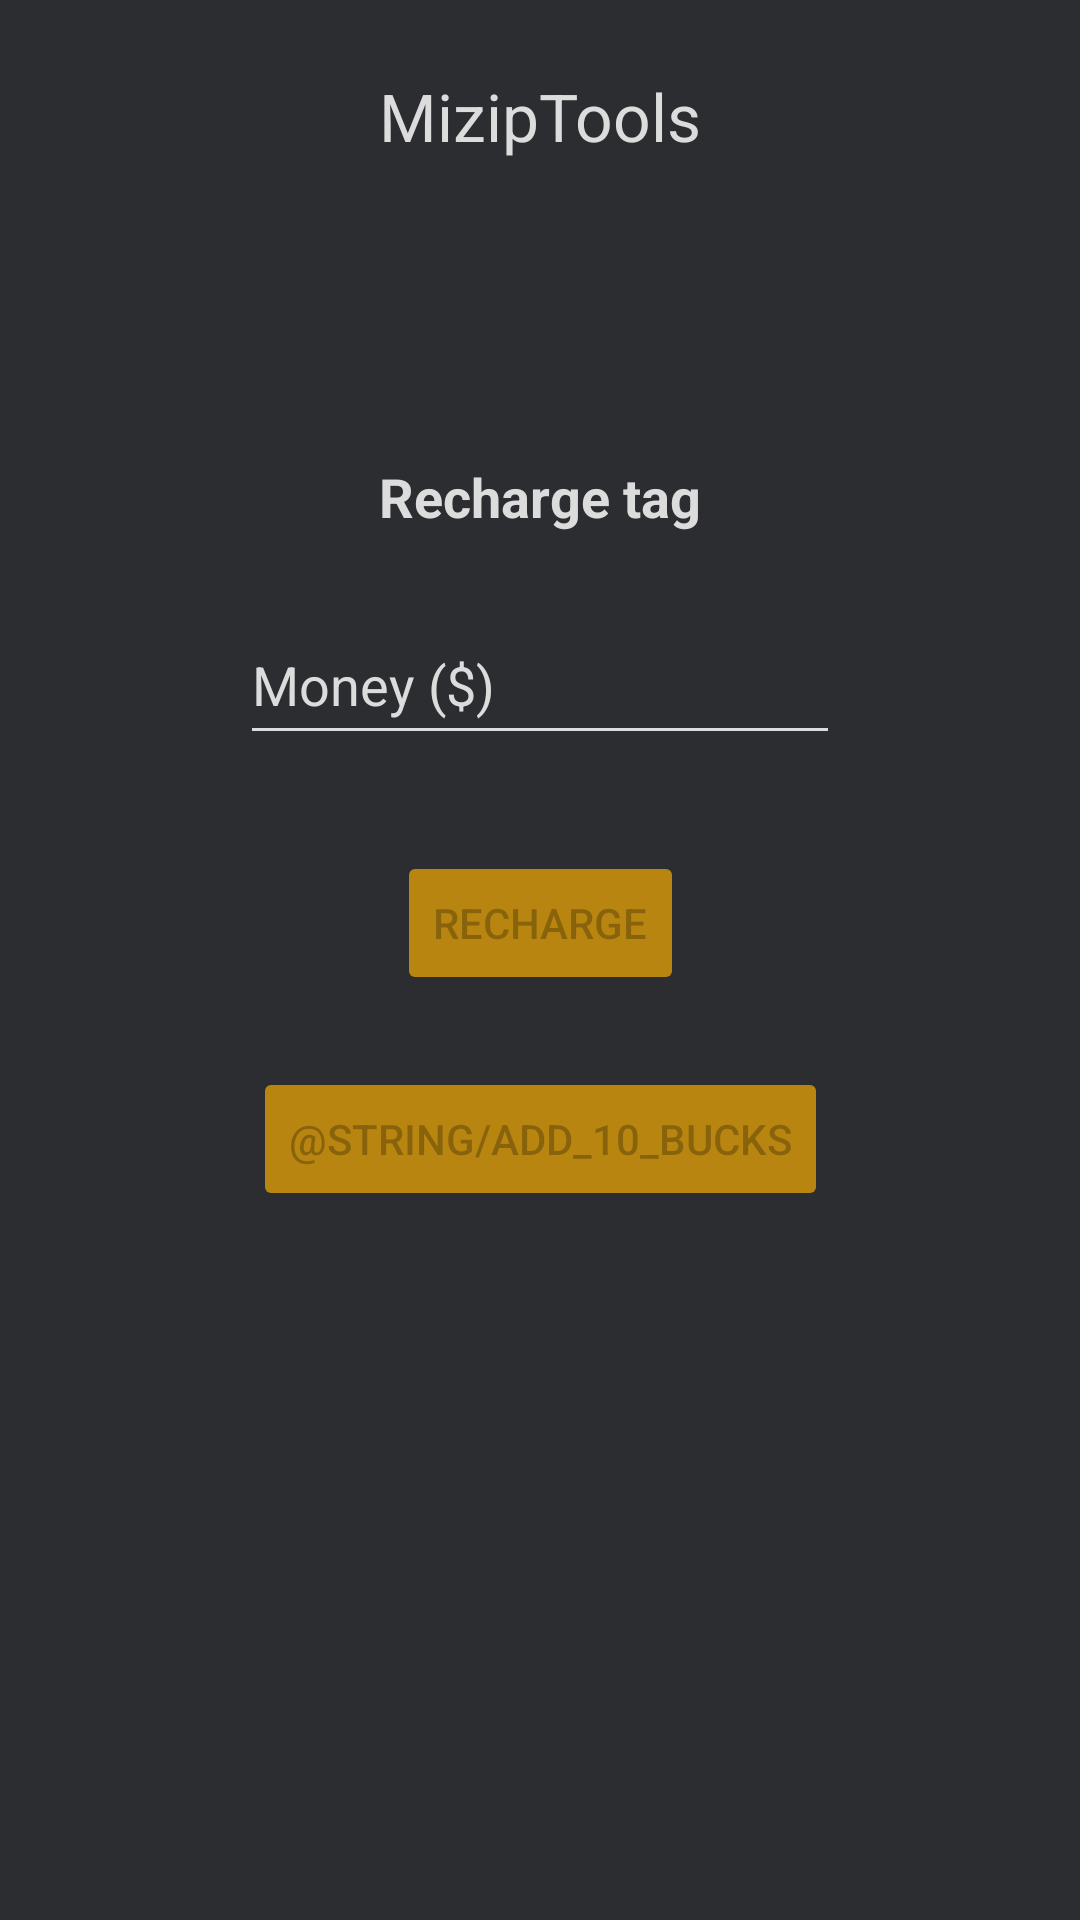

Layout XML and referenced resources for this Android screen:
<!-- AndroidManifest.xml: application theme Theme.MiZIpTools -->
<!-- res/layout/activity_recharge_key.xml -->
<?xml version="1.0" encoding="utf-8"?>
<androidx.constraintlayout.widget.ConstraintLayout xmlns:android="http://schemas.android.com/apk/res/android"
    xmlns:app="http://schemas.android.com/apk/res-auto"
    xmlns:tools="http://schemas.android.com/tools"
    android:layout_width="match_parent"
    android:layout_height="match_parent"
    android:background="#2B2D30">

    <EditText
        android:id="@+id/nouveau_solde_recharge"
        android:layout_width="200dp"
        android:layout_height="50dp"
        android:layout_marginTop="24dp"
        android:backgroundTint="#DCDCDC"
        android:drawableTint="#9AFFFFFF"
        android:ems="10"
        android:hint="@string/solde_en_euros"
        android:inputType="number|numberDecimal"
        android:maxLength="5"
        android:textColor="#DCDCDC"
        android:textColorHint="#DCDCDC"
        app:layout_constraintEnd_toEndOf="parent"
        app:layout_constraintHorizontal_bias="0.5"
        app:layout_constraintStart_toStartOf="parent"
        app:layout_constraintTop_toBottomOf="@+id/sous_titre_recharge" />

    <TextView
        android:id="@+id/sous_titre_recharge"
        android:layout_width="wrap_content"
        android:layout_height="wrap_content"
        android:layout_marginTop="100dp"
        android:text="@string/recharger_la_cle"
        android:textAllCaps="false"
        android:textAppearance="@style/TextAppearance.AppCompat.Medium"
        android:textColor="#DCDCDC"
        android:textStyle="bold"
        app:flow_horizontalAlign="center"
        app:layout_constraintBottom_toBottomOf="parent"
        app:layout_constraintEnd_toEndOf="parent"
        app:layout_constraintStart_toStartOf="parent"
        app:layout_constraintTop_toBottomOf="@+id/titre_recherge"
        app:layout_constraintVertical_bias="0.0" />

    <TextView
        android:id="@+id/titre_recherge"
        android:layout_width="wrap_content"
        android:layout_height="wrap_content"
        android:layout_marginTop="24dp"
        android:text="@string/miziptools"
        android:textAppearance="@style/TextAppearance.AppCompat.Large"
        android:textColor="#DCDCDC"
        app:flow_horizontalAlign="center"
        app:layout_constraintEnd_toEndOf="parent"
        app:layout_constraintHorizontal_bias="0.5"
        app:layout_constraintStart_toStartOf="parent"
        app:layout_constraintTop_toTopOf="parent" />

    <Button
        android:id="@+id/button_recharge"
        android:layout_width="wrap_content"
        android:layout_height="wrap_content"
        android:layout_marginTop="32dp"
        android:backgroundTint="#AAFFB300"
        android:enabled="false"
        android:text="@string/recharger"
        app:layout_constraintEnd_toEndOf="parent"
        app:layout_constraintHorizontal_bias="0.5"
        app:layout_constraintStart_toStartOf="parent"
        app:layout_constraintTop_toBottomOf="@+id/nouveau_solde_recharge" />

    <Button
        android:id="@+id/button_add_10"
        android:layout_width="wrap_content"
        android:layout_height="wrap_content"
        android:layout_marginTop="24dp"
        android:backgroundTint="#AAFFB300"
        android:enabled="false"
        android:text="@string/add_10_bucks"
        app:layout_constraintEnd_toEndOf="parent"
        app:layout_constraintHorizontal_bias="0.5"
        app:layout_constraintStart_toStartOf="parent"
        app:layout_constraintTop_toBottomOf="@+id/button_recharge" />
</androidx.constraintlayout.widget.ConstraintLayout>
<!-- resources referenced by this layout -->
<resources>
  <string name="miziptools">MizipTools</string>
  <string name="recharger">Recharge</string>
  <string name="recharger_la_cle">Recharge tag</string>
  <string name="solde_en_euros">Money ($)</string>
  <style name="Theme.MiZIpTools" parent="android:Theme.Material.Light.NoActionBar" />
</resources>
